53-way image classification set "Splited" from GitHub (braveJu/LBP); label vocabulary: Kyberge_blanket1, Kyberge_blanket2, Kyberge_canvas1, Kyberge_ceiling1, Kyberge_ceiling2, Kyberge_cushion1, Kyberge_floor1, Kyberge_floor2, Kyberge_grass1, Kyberge_lentils1, Kyberge_linseeds1, Kyberge_oatmeal1, Kyberge_pearlsugar1, Kyberge_rice1, Kyberge_rice2, Kyberge_rug1, Kyberge_sand1, Kyberge_scarf1, Kyberge_scarf2, Kyberge_screen1, Kyberge_seat1, Kyberge_seat2, Kyberge_sesameseeds1, Kyberge_stone1, Kyberge_stone2, Kyberge_stone3, Kyberge_stoneslab1, Kyberge_wall1, UIUC01_bark1, UIUC02_bark2, UIUC03_bark3, UIUC04_wood1, UIUC05_wood2, UIUC06_wood3, UIUC07_water, UIUC08_granite, UIUC09_marble, UIUC10_floor1, UIUC11_floor2, UIUC12_pebbles, UIUC13_wall, UIUC14_brick1, UIUC15_brick2, UIUC16_glass1, UIUC17_glass2, UIUC18_carpet1, UIUC19_carpet2, UIUC20_upholstery, UIUC21_wallpaper, UIUC22_fur, UIUC23_knit, UIUC24_corduroy, UIUC25_plaid.

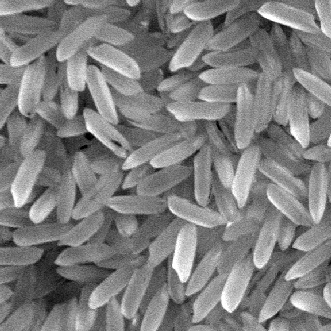
Label: Kyberge_rice1

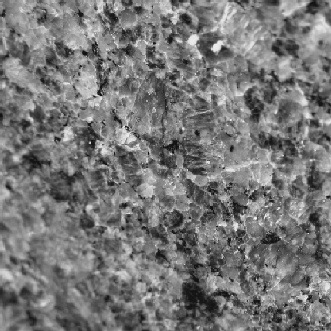
Label: UIUC08_granite

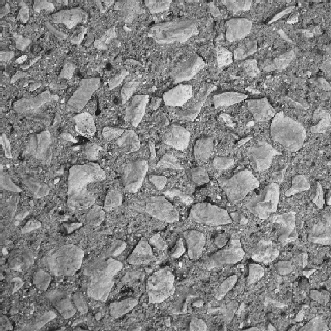
Label: UIUC12_pebbles

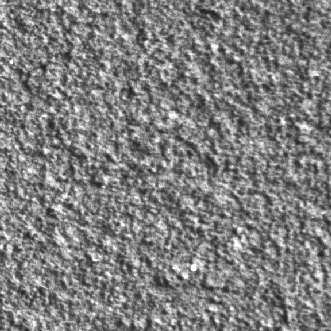
Label: Kyberge_wall1

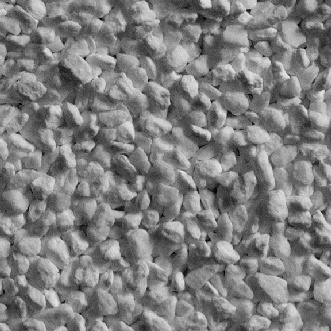
Label: Kyberge_pearlsugar1

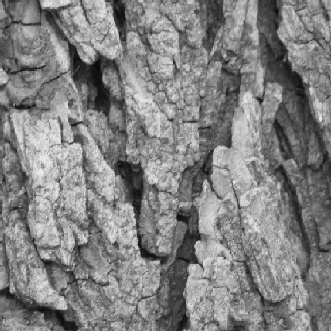
Label: UIUC01_bark1
